Image classification data set "new_dataset" (ibarrx/Leaf-Classification on GitHub). Class labels (10): tomato bacterial spot, tomato early blight, tomato late blight, tomato leaf mold, tomato septoria leaf spot, tomato spider mites two-spotted, tomato target spot, tomato yellow leaf curl virus, tomato mosaic virus, tomato healthy.

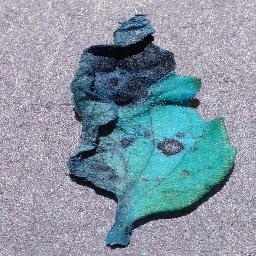
Label: tomato septoria leaf spot

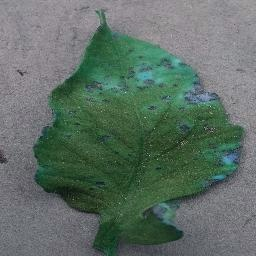
Label: tomato bacterial spot

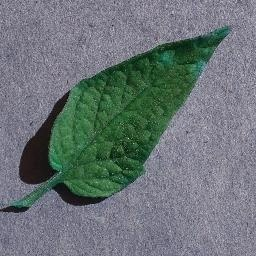
Label: tomato leaf mold

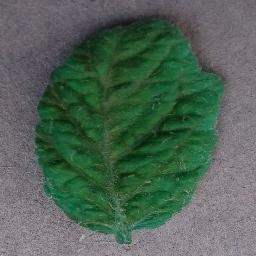
Label: tomato yellow leaf curl virus

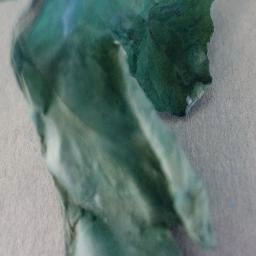
Label: tomato late blight

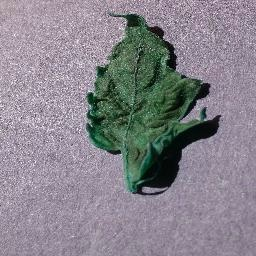
Label: tomato mosaic virus
